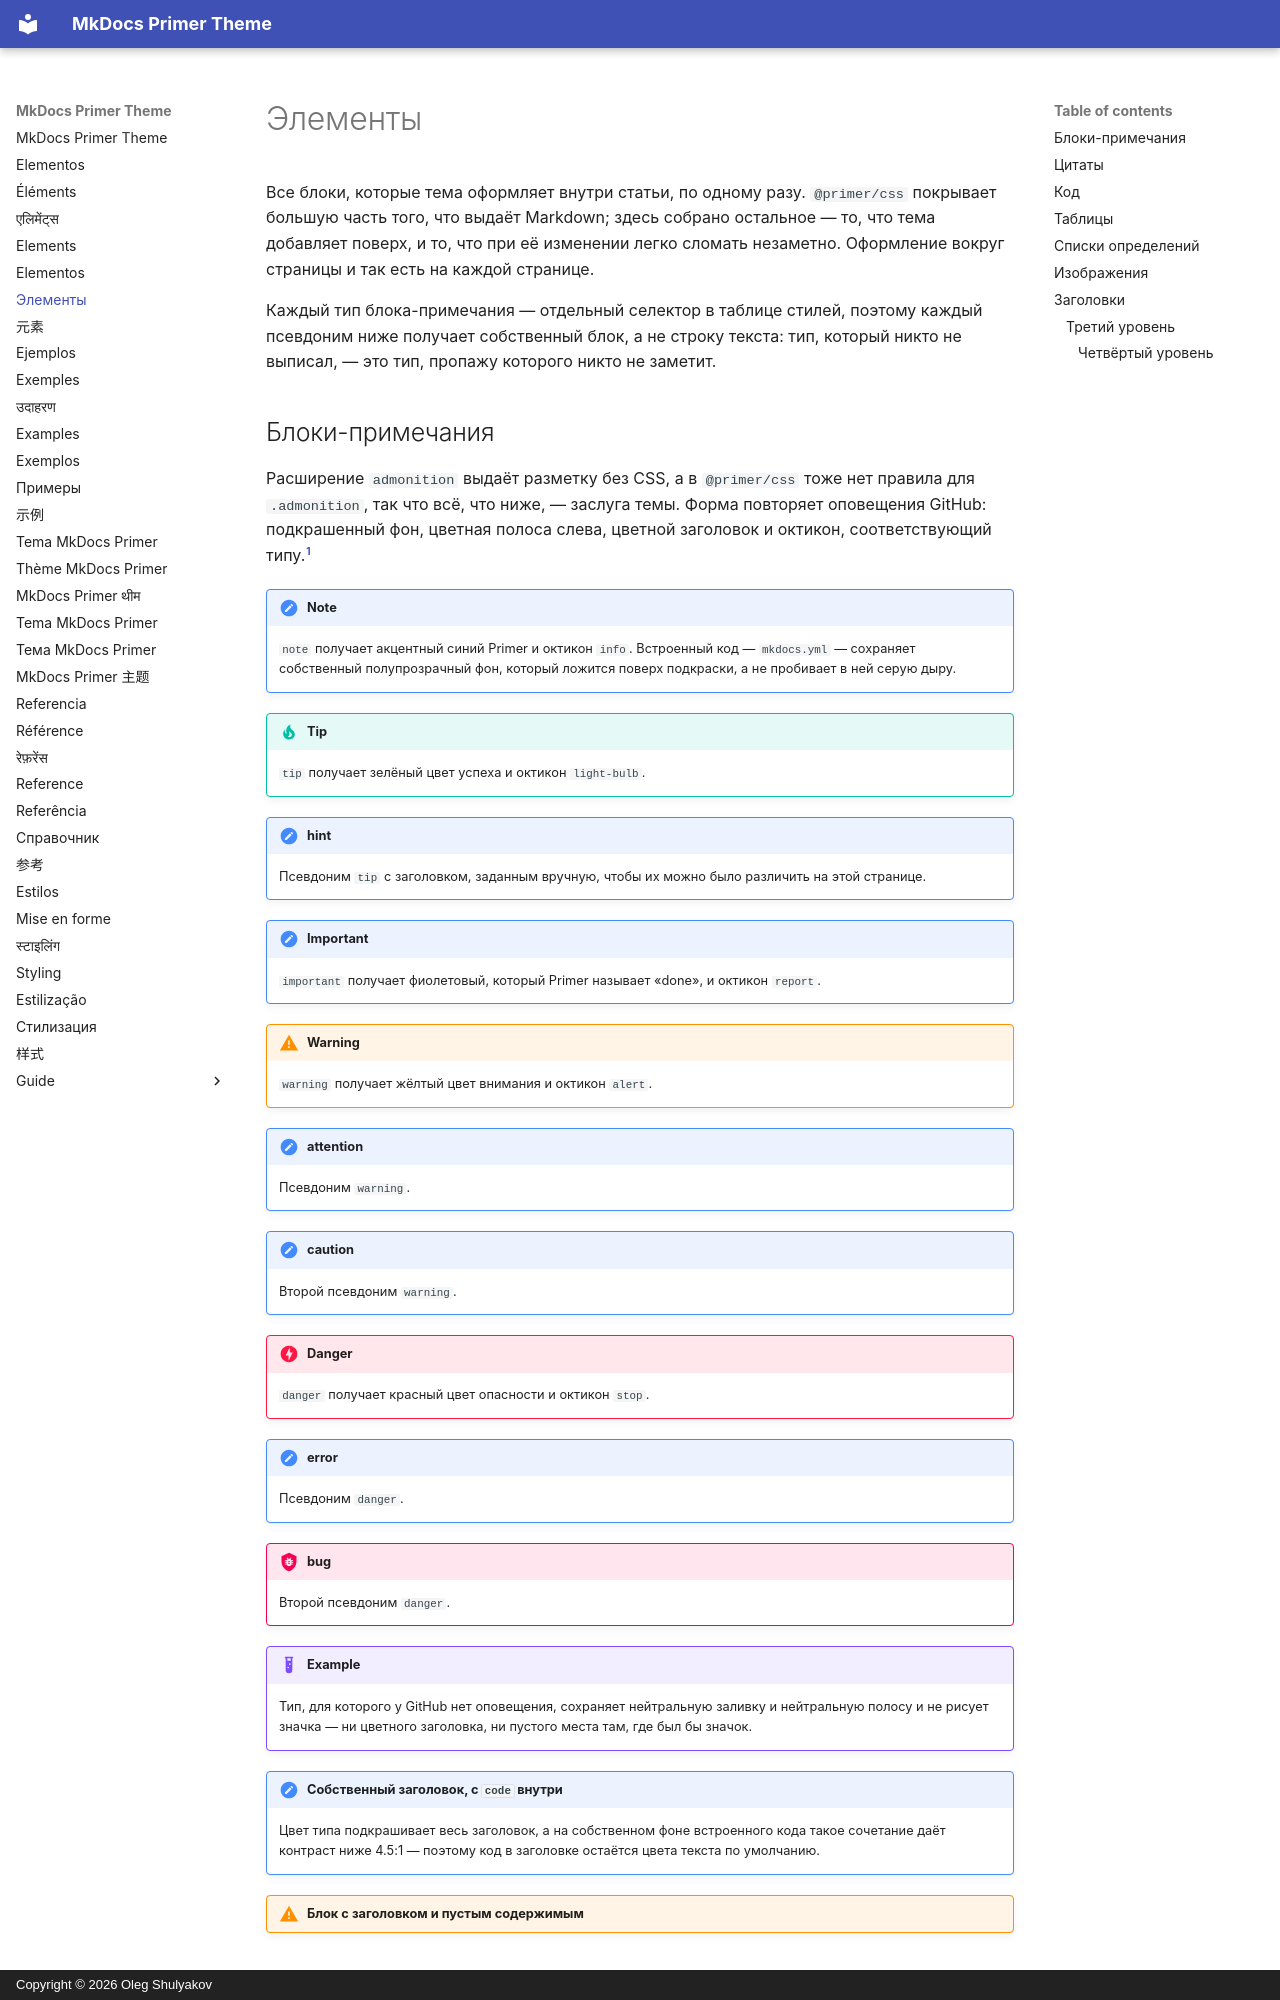

repository: olegshulyakov/mkdocs-primer · page: elements.ru/index.html · generator: mkdocs · copyright: Copyright © 2026 Oleg Shulyakov

# Элементы

Все блоки, которые тема оформляет внутри статьи, по одному разу. `@primer/css`
покрывает большую часть того, что выдаёт Markdown; здесь собрано остальное — то,
что тема добавляет поверх, и то, что при её изменении легко сломать незаметно.
Оформление вокруг страницы и так есть на каждой странице.

Каждый тип блока-примечания — отдельный селектор в таблице стилей, поэтому
каждый псевдоним ниже получает собственный блок, а не строку текста: тип,
который никто не выписал, — это тип, пропажу которого никто не заметит.

<a id="admonitions"></a>

## Блоки-примечания

Расширение `admonition` выдаёт разметку без CSS, а в `@primer/css` тоже нет
правила для `.admonition`, так что всё, что ниже, — заслуга темы. Форма
повторяет оповещения GitHub: подкрашенный фон, цветная полоса слева, цветной
заголовок и октикон, соответствующий типу.[^alerts]

!!! note
    `note` получает акцентный синий Primer и октикон `info`. Встроенный код —
    `mkdocs.yml` — сохраняет собственный полупрозрачный фон, который ложится
    поверх подкраски, а не пробивает в ней серую дыру.

!!! tip
    `tip` получает зелёный цвет успеха и октикон `light-bulb`.

!!! hint "hint"
    Псевдоним `tip` с заголовком, заданным вручную, чтобы их можно было
    различить на этой странице.

!!! important
    `important` получает фиолетовый, который Primer называет «done», и октикон
    `report`.

!!! warning
    `warning` получает жёлтый цвет внимания и октикон `alert`.

!!! attention "attention"
    Псевдоним `warning`.

!!! caution "caution"
    Второй псевдоним `warning`.

!!! danger
    `danger` получает красный цвет опасности и октикон `stop`.

!!! error "error"
    Псевдоним `danger`.

!!! bug "bug"
    Второй псевдоним `danger`.

!!! example
    Тип, для которого у GitHub нет оповещения, сохраняет нейтральную заливку и
    нейтральную полосу и не рисует значка — ни цветного заголовка, ни пустого
    места там, где был бы значок.

!!! note "Собственный заголовок, с `code` внутри"
    Цвет типа подкрашивает весь заголовок, а на собственном фоне встроенного
    кода такое сочетание даёт контраст ниже 4.5:1 — поэтому код в заголовке
    остаётся цвета текста по умолчанию.

!!! warning "Блок с заголовком и пустым содержимым"

<a id="quotes"></a>

## Цитаты

> Цитата получает нейтральную заливку с половиной отступов блока-примечания:
> она должна читаться тише оповещения, а не как ещё одна его разновидность.
>
> Два абзаца — чтобы показать, что заливка заканчивается под последним из них,
> а не под первым.

<a id="code"></a>
